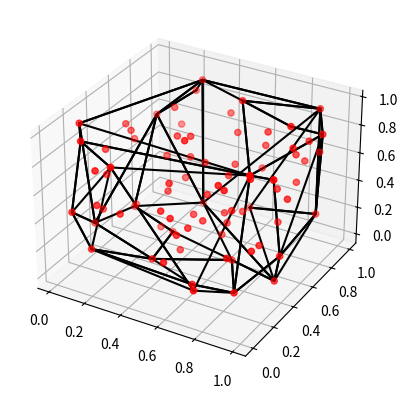

The matplotlib source for this figure:
import numpy as np
import matplotlib.pyplot as plt
from scipy.spatial import ConvexHull

def Convex_hull_3D(points):

    hull = ConvexHull(points)                                                          # Ypologizoume to kurto periblhma 

    fig = plt.figure()
    ax = fig.add_subplot(projection='3d')                                      
    ax.scatter(points[:,0], points[:,1], points[:,2], color = 'red', marker='o')       # Sxediazoume ta arxika shmeia

    for point in hull.simplices:                                                       # Sxediazoume to kurto periblhma
        ax.plot(points[point, 0], points[point, 1], points[point, 2], color = 'black')

    plt.savefig('Convex_Hull-3D.png') 

    return

def main():
    n = 85
    points = np.random.rand(n, 3)                                                      # Briskoume tuxaia shmeia se 3D
    Convex_hull_3D(points)                                                             # Kaloume thn sunarthsh gia ton upologismo tou kurtou periblhmatos
    
    return 

main()                         